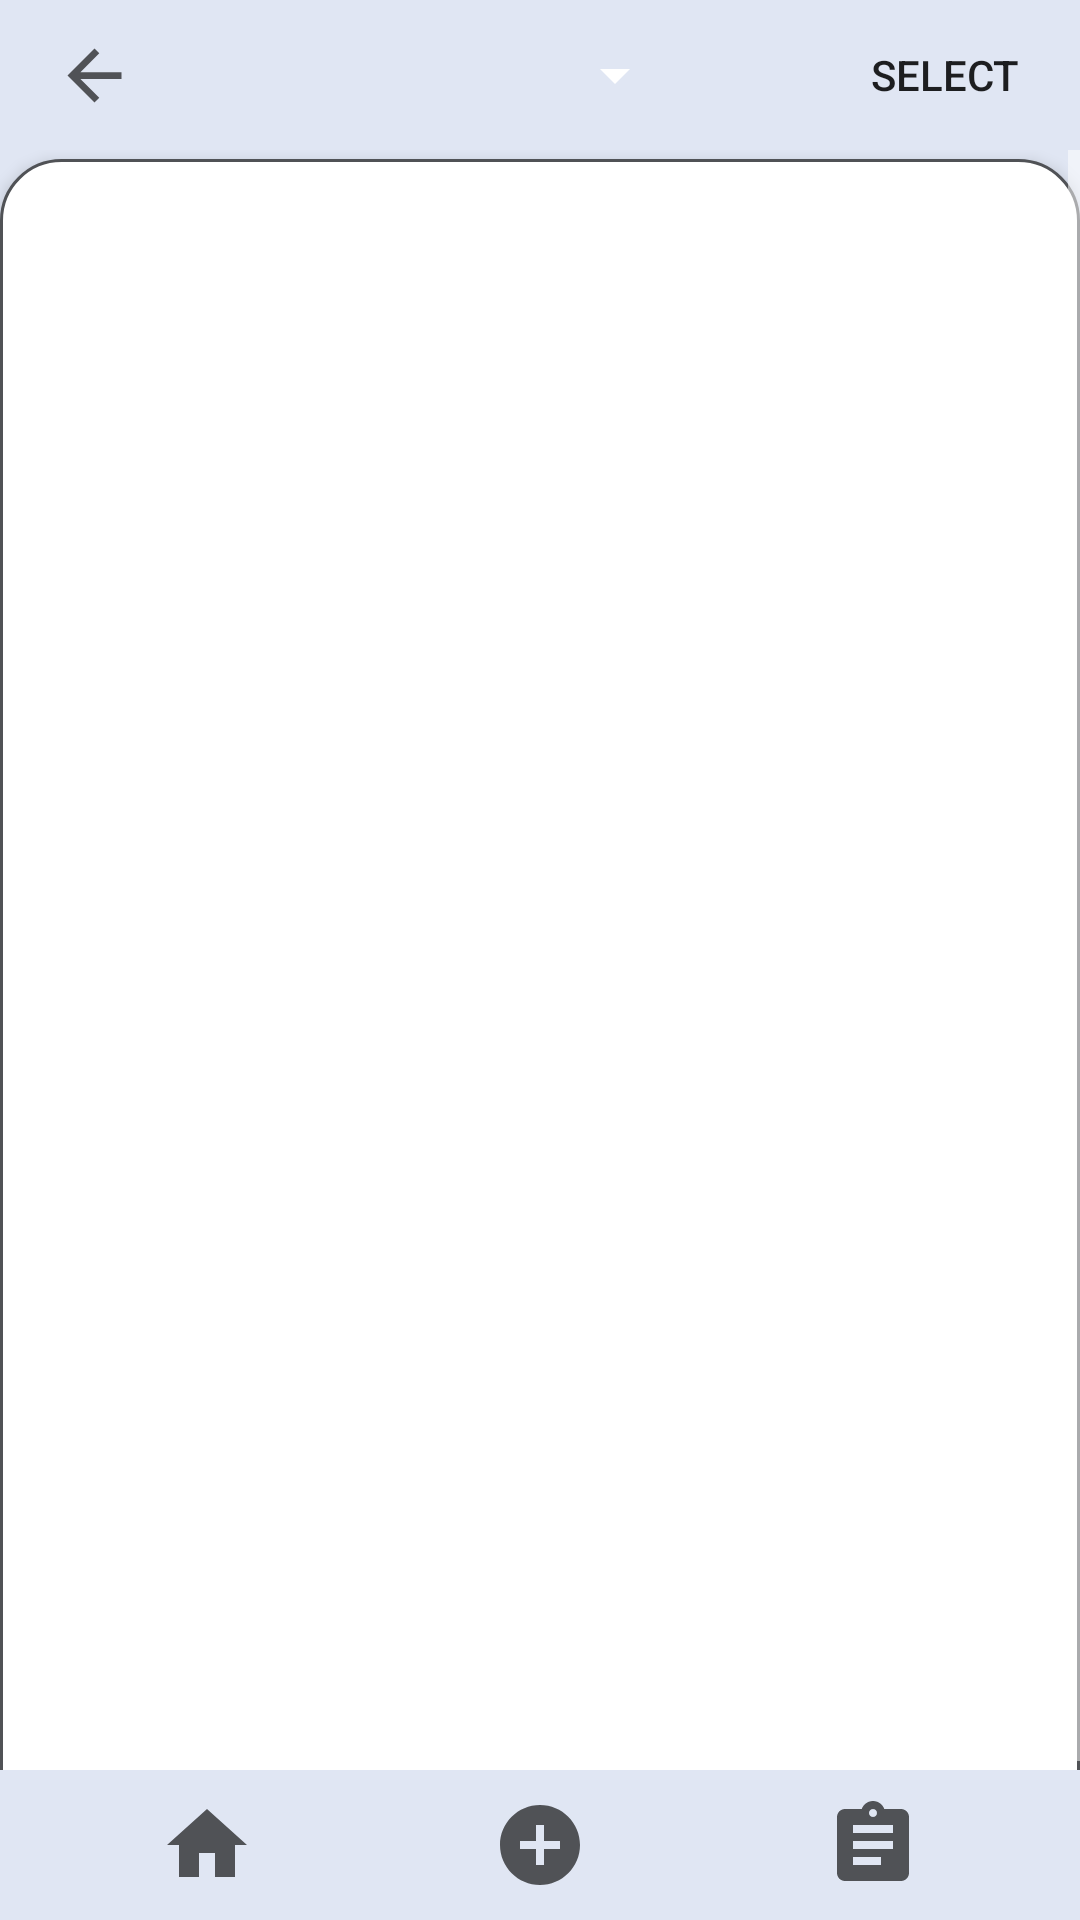

This screen was rendered from an Android layout file. Write that file and the resources it references.
<!-- AndroidManifest.xml: application theme AppTheme -->
<!-- res/layout/activity_friend_list.xml -->
<?xml version="1.0" encoding="utf-8"?>
<android.support.constraint.ConstraintLayout xmlns:android="http://schemas.android.com/apk/res/android"
    xmlns:app="http://schemas.android.com/apk/res-auto"
    xmlns:tools="http://schemas.android.com/tools"
    android:layout_width="match_parent"
    android:layout_height="match_parent"
    android:background="#e0e6f3"
    tools:context=".FriendListActivity">

    <ImageButton
        android:id="@+id/goBack"
        android:layout_width="55dp"
        android:layout_height="0dp"
        android:layout_marginBottom="2dp"
        android:layout_marginStart="4dp"
        android:layout_marginTop="2dp"
        android:layout_weight="1"
        android:background="#00ffffff"
        app:layout_constraintBottom_toTopOf="@id/appBarLine"
        app:layout_constraintStart_toStartOf="parent"
        app:layout_constraintTop_toTopOf="parent"
        app:srcCompat="@drawable/arrow_back_bl" />

    <Spinner
        android:id="@+id/filter"
        android:layout_width="wrap_content"
        android:layout_height="0dp"
        android:layout_marginBottom="2dp"
        android:layout_marginTop="2dp"
        android:layout_weight="1"
        android:entries="@array/phone"
        android:textAlignment="center"
        app:layout_constraintBottom_toTopOf="@+id/appBarLine"
        app:layout_constraintEnd_toEndOf="parent"
        app:layout_constraintHorizontal_bias="0.58"
        app:layout_constraintStart_toStartOf="parent"
        app:layout_constraintTop_toTopOf="parent" />

    <Button
        android:id="@+id/selectBtn"
        style="@style/Widget.AppCompat.Button.Borderless"
        android:layout_width="wrap_content"
        android:layout_height="0dp"
        android:layout_marginBottom="2dp"
        android:layout_marginEnd="1dp"
        android:layout_marginTop="2dp"
        android:layout_weight="1"
        android:text="Select"
        app:layout_constraintBottom_toTopOf="@+id/appBarLine"
        app:layout_constraintEnd_toEndOf="parent"
        app:layout_constraintTop_toTopOf="parent" />

    <android.support.constraint.Guideline
        android:id="@+id/appBarLine"
        android:layout_width="wrap_content"
        android:layout_height="wrap_content"
        android:orientation="horizontal"
        app:layout_constraintGuide_begin="50dp"
        app:layout_constraintTop_toTopOf="parent" />


    <ScrollView
        android:id="@+id/contactScrollList"
        android:layout_width="0dp"
        android:layout_height="0dp"
        android:layout_marginBottom="50dp"
        android:fadeScrollbars="true"
        android:fillViewport="true"
        app:layout_constraintBottom_toBottomOf="parent"
        app:layout_constraintEnd_toEndOf="parent"
        app:layout_constraintStart_toStartOf="parent"
        app:layout_constraintTop_toBottomOf="@+id/appBarLine">

        <LinearLayout
            android:id="@+id/innerLayout"
            android:layout_width="match_parent"
            android:layout_height="match_parent"
            android:layout_marginEnd="0dp"
            android:layout_marginStart="0dp"
            android:layout_marginTop="3dp"
            android:background="@drawable/round_corner"
            android:elevation="3dp"
            android:orientation="horizontal"
            android:paddingTop="20dp"
            android:fillViewport="true">

            
                
                
                
                
                

            
                
                
                
                
        </LinearLayout>
    </ScrollView>

    <ImageButton
        android:id="@+id/homeBtn"
        android:layout_width="60dp"
        android:layout_height="0dp"
        android:layout_marginStart="39dp"
        android:layout_weight="1"
        android:background="#00FFFFFF"
        app:layout_constraintBottom_toBottomOf="parent"
        app:layout_constraintStart_toStartOf="parent"
        app:layout_constraintTop_toBottomOf="@id/contactScrollList"
        app:srcCompat="@drawable/home" />

    <ImageButton
        android:id="@+id/addBtn"
        android:layout_width="60dp"
        android:layout_height="0dp"
        android:layout_marginEnd="83dp"
        android:layout_marginStart="83dp"
        android:layout_weight="1"
        android:background="#00FFFFFF"
        app:layout_constraintBottom_toBottomOf="parent"
        app:layout_constraintEnd_toEndOf="parent"
        app:layout_constraintStart_toStartOf="parent"
        app:layout_constraintTop_toBottomOf="@id/contactScrollList"
        app:srcCompat="@drawable/add_circle_bl" />

    <ImageButton
        android:id="@+id/menuBtn"
        android:layout_width="60dp"
        android:layout_height="0dp"
        android:layout_marginEnd="39dp"
        android:layout_weight="1"
        android:background="#00FFFFFF"
        app:layout_constraintBottom_toBottomOf="parent"
        app:layout_constraintEnd_toEndOf="parent"
        app:layout_constraintTop_toBottomOf="@+id/contactScrollList"
        app:srcCompat="@drawable/assignment_bl" />

</android.support.constraint.ConstraintLayout>
<!-- resources referenced by this layout -->
<resources>
  <!-- drawable add_circle_bl (drawable) -->
  <vector android:height="32dp" android:tint="#505256"
      android:viewportHeight="24.0" android:viewportWidth="24.0"
      android:width="32dp" xmlns:android="http://schemas.android.com/apk/res/android">
      <path android:fillColor="#FF000000" android:pathData="M12,2C6.48,2 2,6.48 2,12s4.48,10 10,10 10,-4.48 10,-10S17.52,2 12,2zM17,13h-4v4h-2v-4L7,13v-2h4L11,7h2v4h4v2z"/>
  </vector>
  <!-- drawable arrow_back_bl (drawable) -->
  <vector android:height="27dp" android:tint="#505256"
      android:viewportHeight="24.0" android:viewportWidth="24.0"
      android:width="27dp" xmlns:android="http://schemas.android.com/apk/res/android">
      <path android:fillColor="#FF000000" android:pathData="M20,11H7.83l5.59,-5.59L12,4l-8,8 8,8 1.41,-1.41L7.83,13H20v-2z"/>
  </vector>
  <!-- drawable assignment_bl (drawable) -->
  <vector android:height="32dp" android:tint="#505256"
      android:viewportHeight="24.0" android:viewportWidth="24.0"
      android:width="32dp" xmlns:android="http://schemas.android.com/apk/res/android">
      <path android:fillColor="#FF000000" android:pathData="M19,3h-4.18C14.4,1.84 13.3,1 12,1c-1.3,0 -2.4,0.84 -2.82,2L5,3c-1.1,0 -2,0.9 -2,2v14c0,1.1 0.9,2 2,2h14c1.1,0 2,-0.9 2,-2L21,5c0,-1.1 -0.9,-2 -2,-2zM12,3c0.55,0 1,0.45 1,1s-0.45,1 -1,1 -1,-0.45 -1,-1 0.45,-1 1,-1zM14,17L7,17v-2h7v2zM17,13L7,13v-2h10v2zM17,9L7,9L7,7h10v2z"/>
  </vector>
  <!-- drawable home (drawable) -->
  <vector android:height="32dp" android:tint="#505256"
      android:viewportHeight="24.0" android:viewportWidth="24.0"
      android:width="32dp" xmlns:android="http://schemas.android.com/apk/res/android">
      <path android:fillColor="#FF000000" android:pathData="M10,20v-6h4v6h5v-8h3L12,3 2,12h3v8z"/>
  </vector>
  <!-- drawable round_corner (drawable) -->
  <?xml version="1.0" encoding="utf-8"?>
  <shape xmlns:android="http://schemas.android.com/apk/res/android"
      android:shape="rectangle" android:padding="10dp">
      <solid android:color="#ffffff"/>
      <stroke android:width="1dp" android:color="#505256"/>
      <corners android:topLeftRadius="20dp"
          android:topRightRadius="20dp"/>
      <padding android:left="10dp" android:top="10dp"
          android:right="10dp" android:bottom="10dp" />
  </shape>
  <style name="AppTheme" parent="Theme.AppCompat.Light.DarkActionBar">
  
          <item name="colorPrimary">@color/colorPrimary</item>
          <item name="colorPrimaryDark">@color/colorPrimaryDark</item>
          <item name="colorAccent">@color/colorAccent</item>
  
          <item name="windowNoTitle">true</item>
          <item name="colorControlNormal">#FFFFFF</item>
          <item name="android:windowBackground">@android:color/transparent</item>
          <item name="android:windowNoTitle">true</item>
  
      </style>
  <color name="colorPrimary">#262631</color>
  <color name="colorPrimaryDark">#262631</color>
  <color name="colorAccent">#FFFFFF</color>
</resources>
